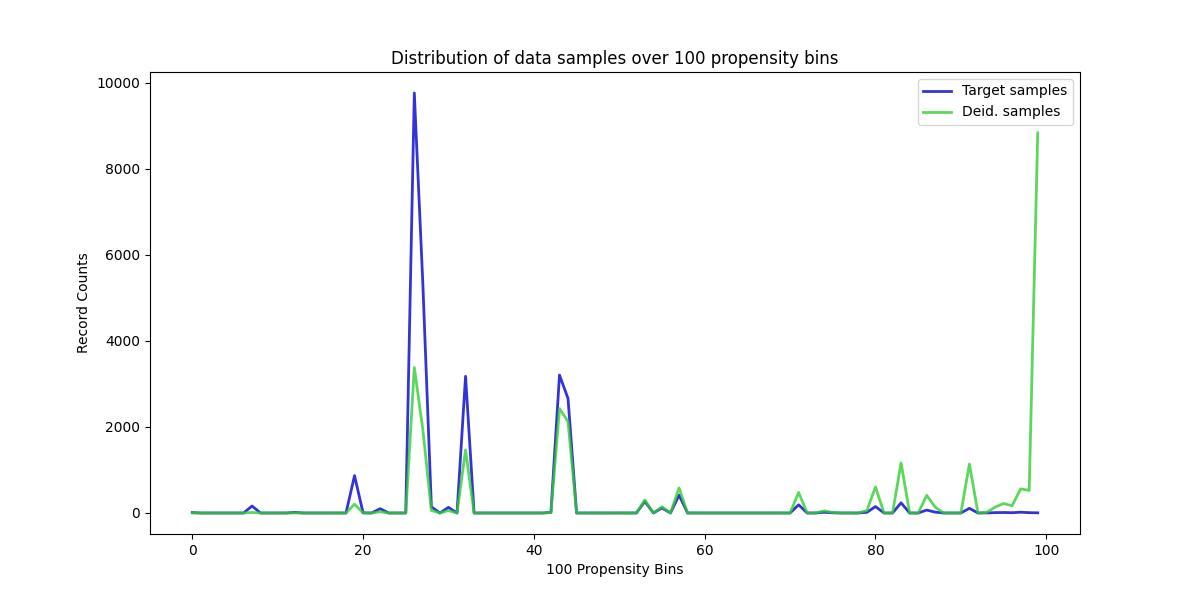

Source data for this figure (header and first rows):
, Target samples, Deid. samples
0, 10, 0
1, 0, 0
2, 0, 0
3, 0, 0
4, 0, 0
5, 0, 0
6, 0, 0
7, 162, 12
8, 0, 0
9, 0, 0
10, 0, 0
11, 0, 0
12, 14, 2
13, 0, 0
14, 0, 0
15, 0, 0
16, 0, 0
17, 0, 0
18, 0, 0
19, 868, 205
20, 4, 1
21, 0, 0
22, 100, 28
23, 0, 0
24, 0, 0
25, 0, 0
26, 9763, 3382
27, 5326, 1937
28, 145, 59
29, 0, 0
30, 131, 57
31, 0, 0
32, 3177, 1465
33, 0, 0
34, 0, 0
35, 0, 0
36, 0, 0
37, 0, 0
38, 0, 0
39, 0, 0
40, 0, 0
41, 0, 0
42, 14, 10
43, 3207, 2428
44, 2661, 2124
45, 0, 0
46, 0, 0
47, 0, 0
48, 0, 0
49, 0, 0
50, 1, 1
51, 0, 0
52, 0, 0
53, 267, 302
54, 0, 0
55, 116, 143
56, 0, 0
57, 416, 583
58, 0, 0
59, 0, 0
... 40 more rows
